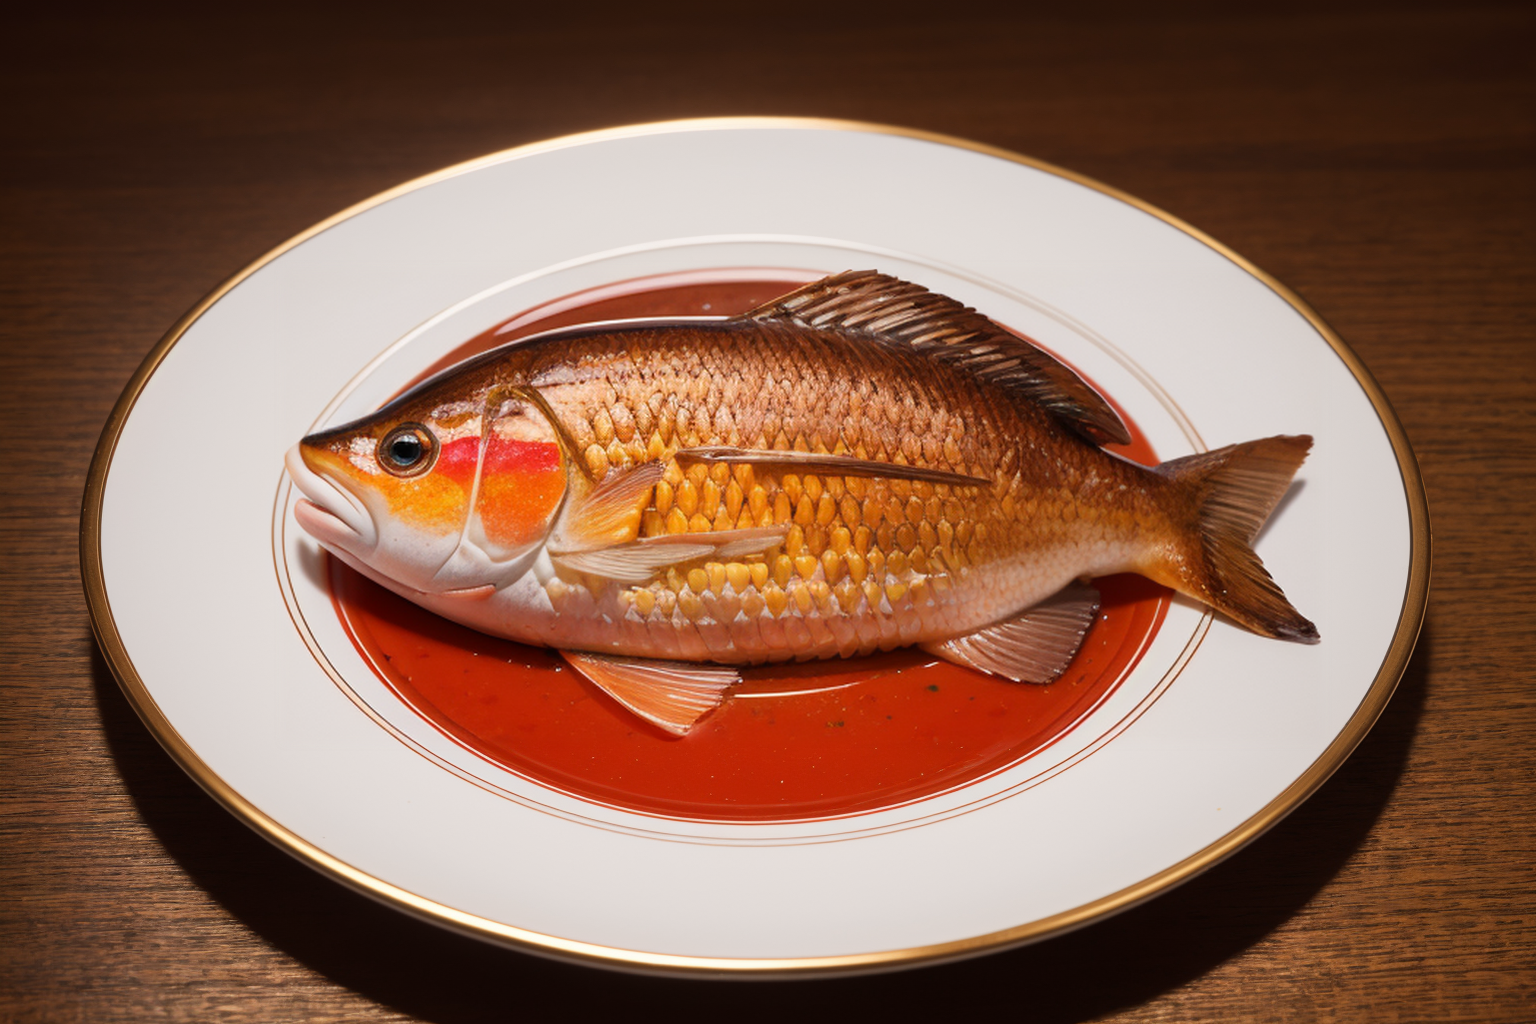
Generation parameters embedded in this image by AUTOMATIC1111 Stable Diffusion web UI or a fork of it (Forge, ...) (PNG 'parameters' text chunk):
(Masterpiece: 1.2), (Best Quality), (Super Detailed), (8k, 4k, Complex), (Highly Detailed: 1.2) (Detailed Background), Food Style, Realistic image of vermilion snapper in a beautiful elegant plate with clean background, view from top, Solid Background, Blur, Bokeh Depth of Field, Food Focus,
Negative prompt: (low quality:1.4), (worst quality:1.4), (monochrome:1.1),(bad_prompt_version2:0.8), (bad-hands-5:1.1), lowres,(Bored pose), static pose, busty bad hands, lowers, long body, disfigured, ugly, cross eyed, squinting, grain, Deformed, blurry, bad anatomy, poorly drawn face, mutation, mutated, extra limb, ugly, poorly drawn hands, missing limb, floating limbs, disconnected limbs, malformed hands, blur, out of focus, long neck, disgusting, poorly drawn, mutilated, ((text)), ((centered shot)), ((symetric pose)), ((symetric)), multiple views, multiple panels, blurry, multiple panels, blurry, watermark, letterbox, text, easynegative,
Steps: 40, Sampler: DPM++ SDE Karras, CFG scale: 7, Seed: 2306195335, Size: 768x512, Model hash: 07919b495d, Model: picxReal_10, Denoising strength: 0.5, ADetailer model: yolov8x-worldv2.pt, ADetailer model classes: food, ADetailer prompt: "(Masterpiece: 1.2), (Best Quality), (Super Detailed), (8k, 4k, Complex), (Highly Detailed: 1.2) (Detailed Background), Food Style, Realistic image", ADetailer negative prompt: "(low quality:1.4), (worst quality:1.4), (monochrome:1.1),(bad_prompt_version2:0.8), (bad-hands-5:1.1), lowres,(Bored pose), static pose, busty bad hands, lowers, long body, disfigured, ugly, cross eyed, squinting, grain, Deformed, blurry, bad anatomy, poorly drawn face, mutation, mutated, extra limb, ugly, poorly drawn hands, missing limb, floating limbs, disconnected limbs, malformed hands, blur, out of focus, long neck, disgusting, poorly drawn, mutilated, ((text)), ((centered shot)), ((symetric pose)), ((symetric)), multiple views, multiple panels, blurry, multiple panels, blurry, watermark, letterbox, text, easynegative,", ADetailer confidence: 0.3, ADetailer dilate erode: 4, ADetailer mask blur: 4, ADetailer denoising strength: 0.4, ADetailer inpaint only masked: True, ADetailer inpaint padding: 32, ADetailer version: 24.3.3, Hires upscale: 2, Hires steps: 15, Hires upscaler: R-ESRGAN 4x+, TI hashes: "bad-hands-5: aa7651be154c, easynegative: c74b4e810b03", Version: v1.6.0-2-g4afaaf8a